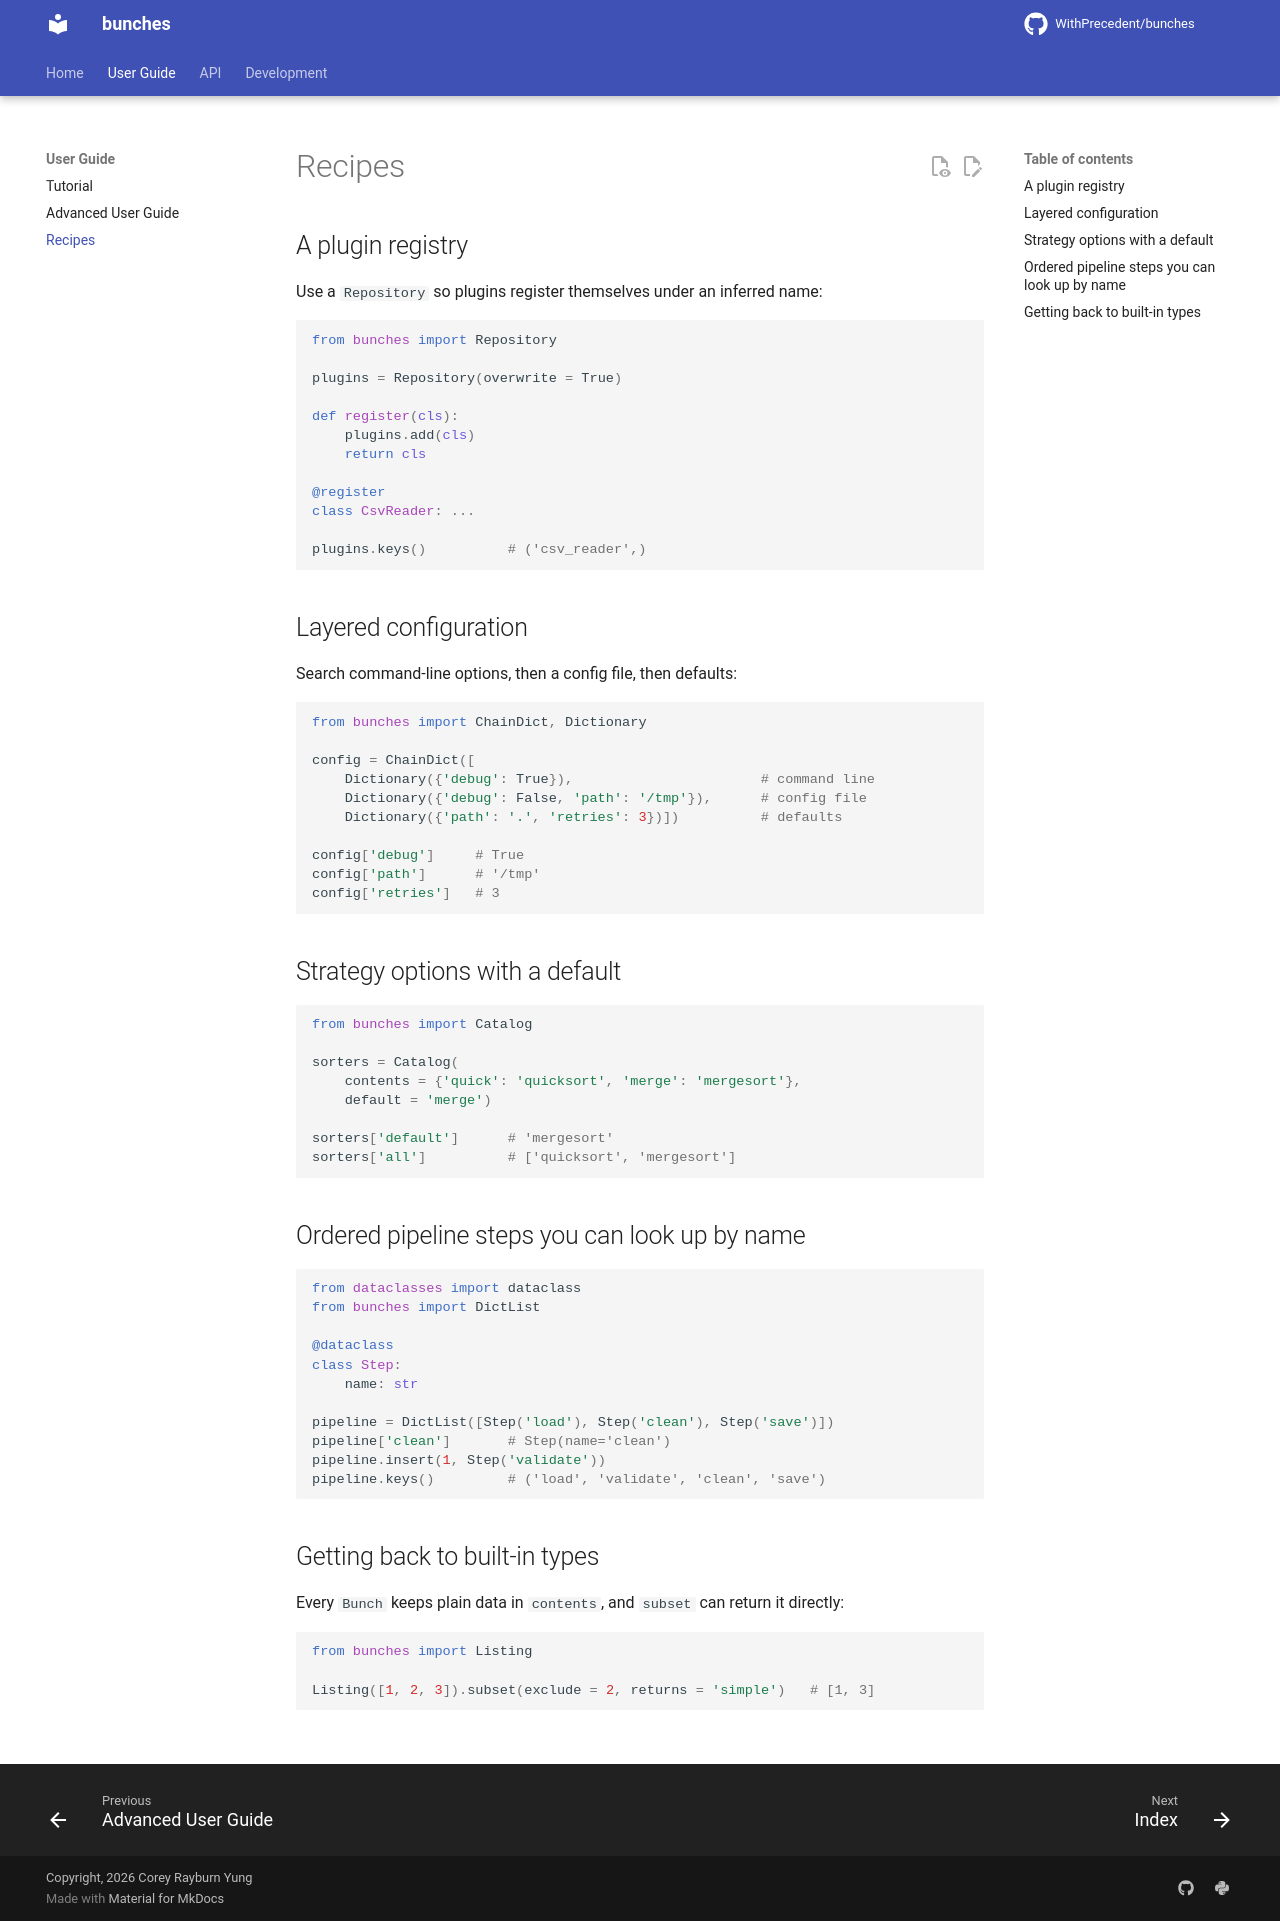

repository: WithPrecedent/bunches · page: recipes/index.html · generator: mkdocs

# Recipes

## A plugin registry

Use a `Repository` so plugins register themselves under an inferred name:

```python
from bunches import Repository

plugins = Repository(overwrite = True)

def register(cls):
    plugins.add(cls)
    return cls

@register
class CsvReader: ...

plugins.keys()          # ('csv_reader',)
```

## Layered configuration

Search command-line options, then a config file, then defaults:

```python
from bunches import ChainDict, Dictionary

config = ChainDict([
    Dictionary({'debug': True}),                       # command line
    Dictionary({'debug': False, 'path': '/tmp'}),      # config file
    Dictionary({'path': '.', 'retries': 3})])          # defaults

config['debug']     # True
config['path']      # '/tmp'
config['retries']   # 3
```

## Strategy options with a default

```python
from bunches import Catalog

sorters = Catalog(
    contents = {'quick': 'quicksort', 'merge': 'mergesort'},
    default = 'merge')

sorters['default']      # 'mergesort'
sorters['all']          # ['quicksort', 'mergesort']
```

## Ordered pipeline steps you can look up by name

```python
from dataclasses import dataclass
from bunches import DictList

@dataclass
class Step:
    name: str

pipeline = DictList([Step('load'), Step('clean'), Step('save')])
pipeline['clean']       # Step(name='clean')
pipeline.insert(1, Step('validate'))
pipeline.keys()         # ('load', 'validate', 'clean', 'save')
```

## Getting back to built-in types

Every `Bunch` keeps plain data in `contents`, and `subset` can return it directly:

```python
from bunches import Listing

Listing([1, 2, 3]).subset(exclude = 2, returns = 'simple')   # [1, 3]
```
